Run: headless pygame with SDL's dummy video driver; simulated clock (each Clock.tick advances the game by its frame time, no real sleeping); random seed 0; keys injected as events and as key.get_pressed() state; no mouse input.
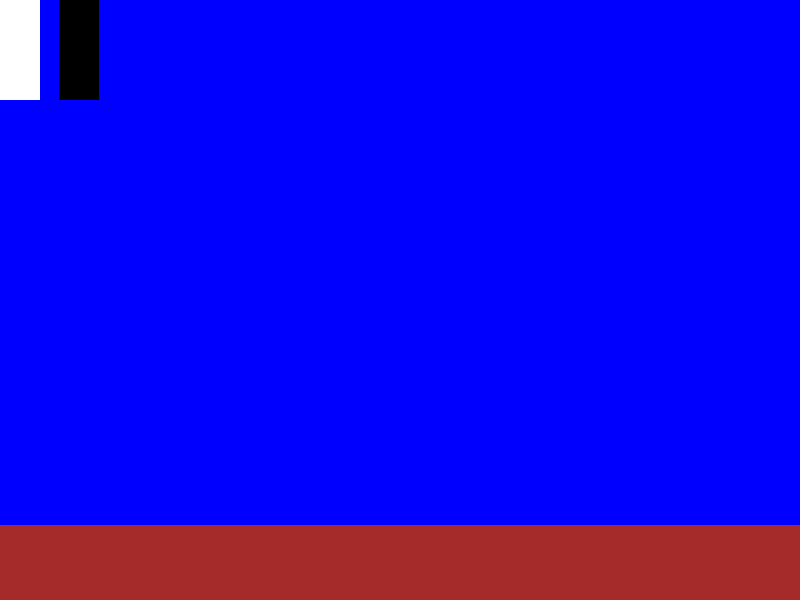
Frame 1 of 4 · flips 1–60 · no input
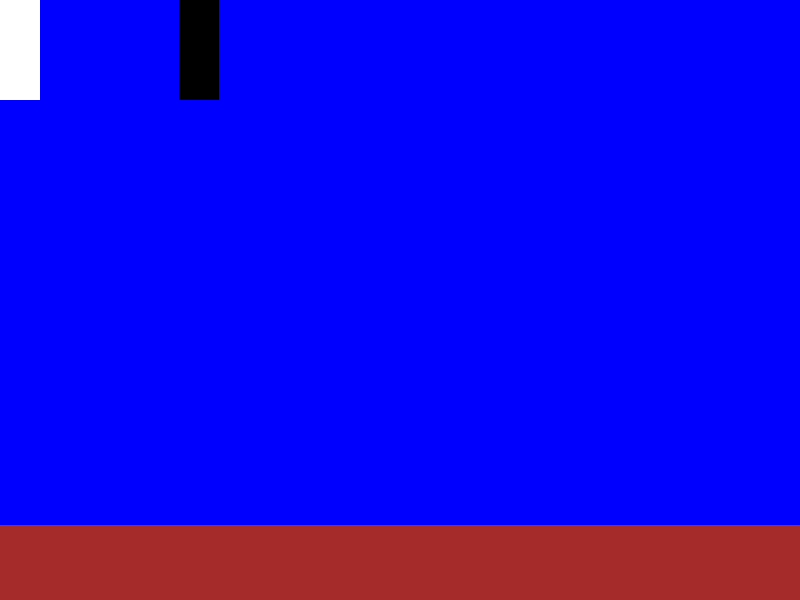
Frame 2 of 4 · flips 61–180 · tapped SPACE, RETURN · held RIGHT (→), D
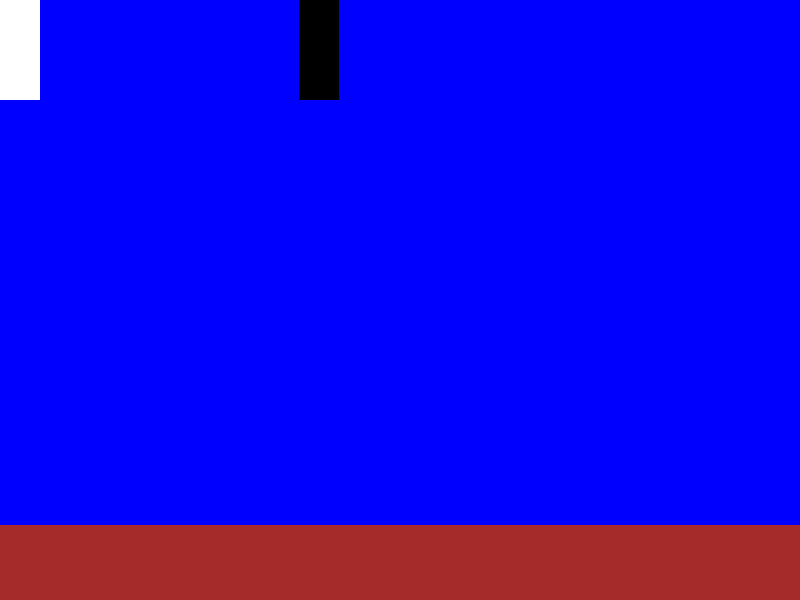
Frame 3 of 4 · flips 181–300 · held DOWN (↓), S
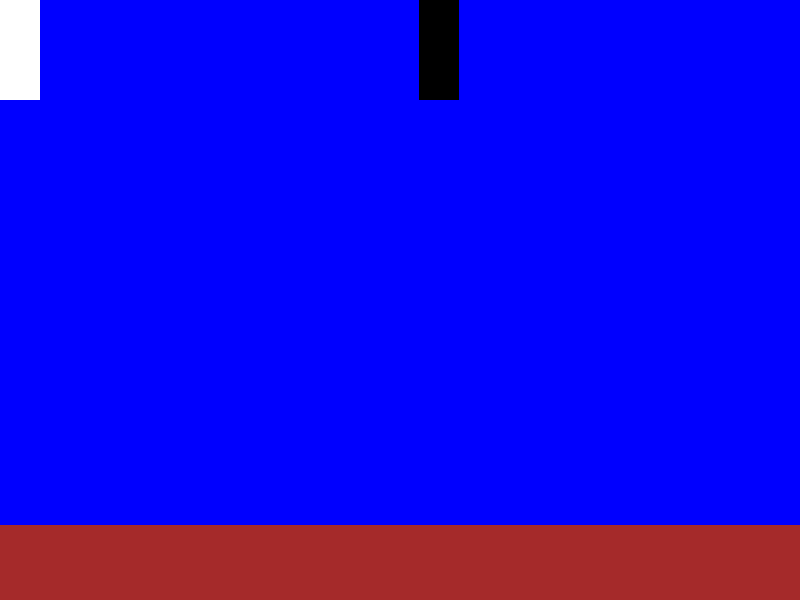
Frame 4 of 4 · flips 301–420 · held LEFT (←), A, UP (↑), W

The pygame program that drew these frames:


import pygame
from random import randint

from pygame.sprite import Group


# shark start pos ((SCREEN_WIDTH, random_y, SCREEN_WIDTH + self.width, random_y + self.height)) 
# constants
SCREEN_WIDTH = 800
SCREEN_HEIGHT = 600
TITLE = 'pyShark'
MIN_SPAWN_HEIGHT = 10
MAX_SPAWN_HEIGHT = SCREEN_HEIGHT

def update(entity, dt):
    entity.rect.move_ip(entity.speed*dt, 0)
    

def main():
    # pygame setup
    pygame.init()

    sharks = pygame.sprite.Group()
    fishes = pygame.sprite.Group()


    # create player class
    class Player(pygame.sprite.Sprite):
        def __init__(self):
            super(Player, self).__init__()
            self.speed = 0
            self.width = 40
            self.height = 100
            self.surface = pygame.Surface((self.width, self.height))
            self.surface.fill("white")
            self.rect = self.surface.get_rect()
            # player start pos ((SCREEN_WIDTH/10), (SCREEN_HEIGHT-self.height)/2, (SCREEN_WIDTH/10)+ self.width, (SCREEN_HEIGHT-self.height)/2 + self.height )

    # create game entities
    class Fish(pygame.sprite.Sprite):
        def __init__(self):
            super(Fish, self).__init__()
            self.speed = randint(-20,20)
            self.surface = pygame.Surface((10,20))
            self.rect = self.surface.get_rect()  
            self.add(fishes)
          

    class Shark(Fish):
        def __init__(self):
            super(Shark, self).__init__()
            self.speed = 50
            self.height = 100
            self.word = "assign random string"
            #random_y = randint(MIN_SPAWN_HEIGHT, MAX_SPAWN_HEIGHT + 1)
            random_y = 10
            self.width = 40
            self.surface = pygame.Surface((self.width, self.height))
            self.surface.fill("black")
            self.rect = self.surface.get_rect()
            self.add(sharks)

    
    
    class Boss(Fish):
        def __init__(self):
            super(Boss, self).__init__()
            self.surface = pygame.Surface(10,20)
            self.rect = self.surface.get_rect()   

    # create screen
    screen = pygame.display.set_mode([SCREEN_WIDTH,SCREEN_HEIGHT])
    pygame.display.set_caption(TITLE)

    # instantiate player
    player = Player()
    

    # instantiate clock and delta time
    dt = 0
    clock = pygame.time.Clock()
   

    running = True
        
    shark = Shark()
    

    # game loop
    while running:
        

        # poll for events
        for event in pygame.event.get():
            if event.type == pygame.QUIT:
                running = False
        
       # background
        screen.fill("blue")
        land = pygame.Surface((SCREEN_WIDTH,int(1/8*SCREEN_HEIGHT)))
        land.fill("brown")
        screen.blit(land, (0,int(7/8*SCREEN_HEIGHT)))

        #player
        update(shark, dt)
        

        screen.blit(player.surface, player.rect)
    
        #shark
        screen.blit(shark.surface, shark.rect)

        pygame.display.flip()
        dt = clock.tick(30)/1000

        

       
   
    



    # game exit
    pygame.quit()
            
   

if __name__=='__main__':
    main()

    
